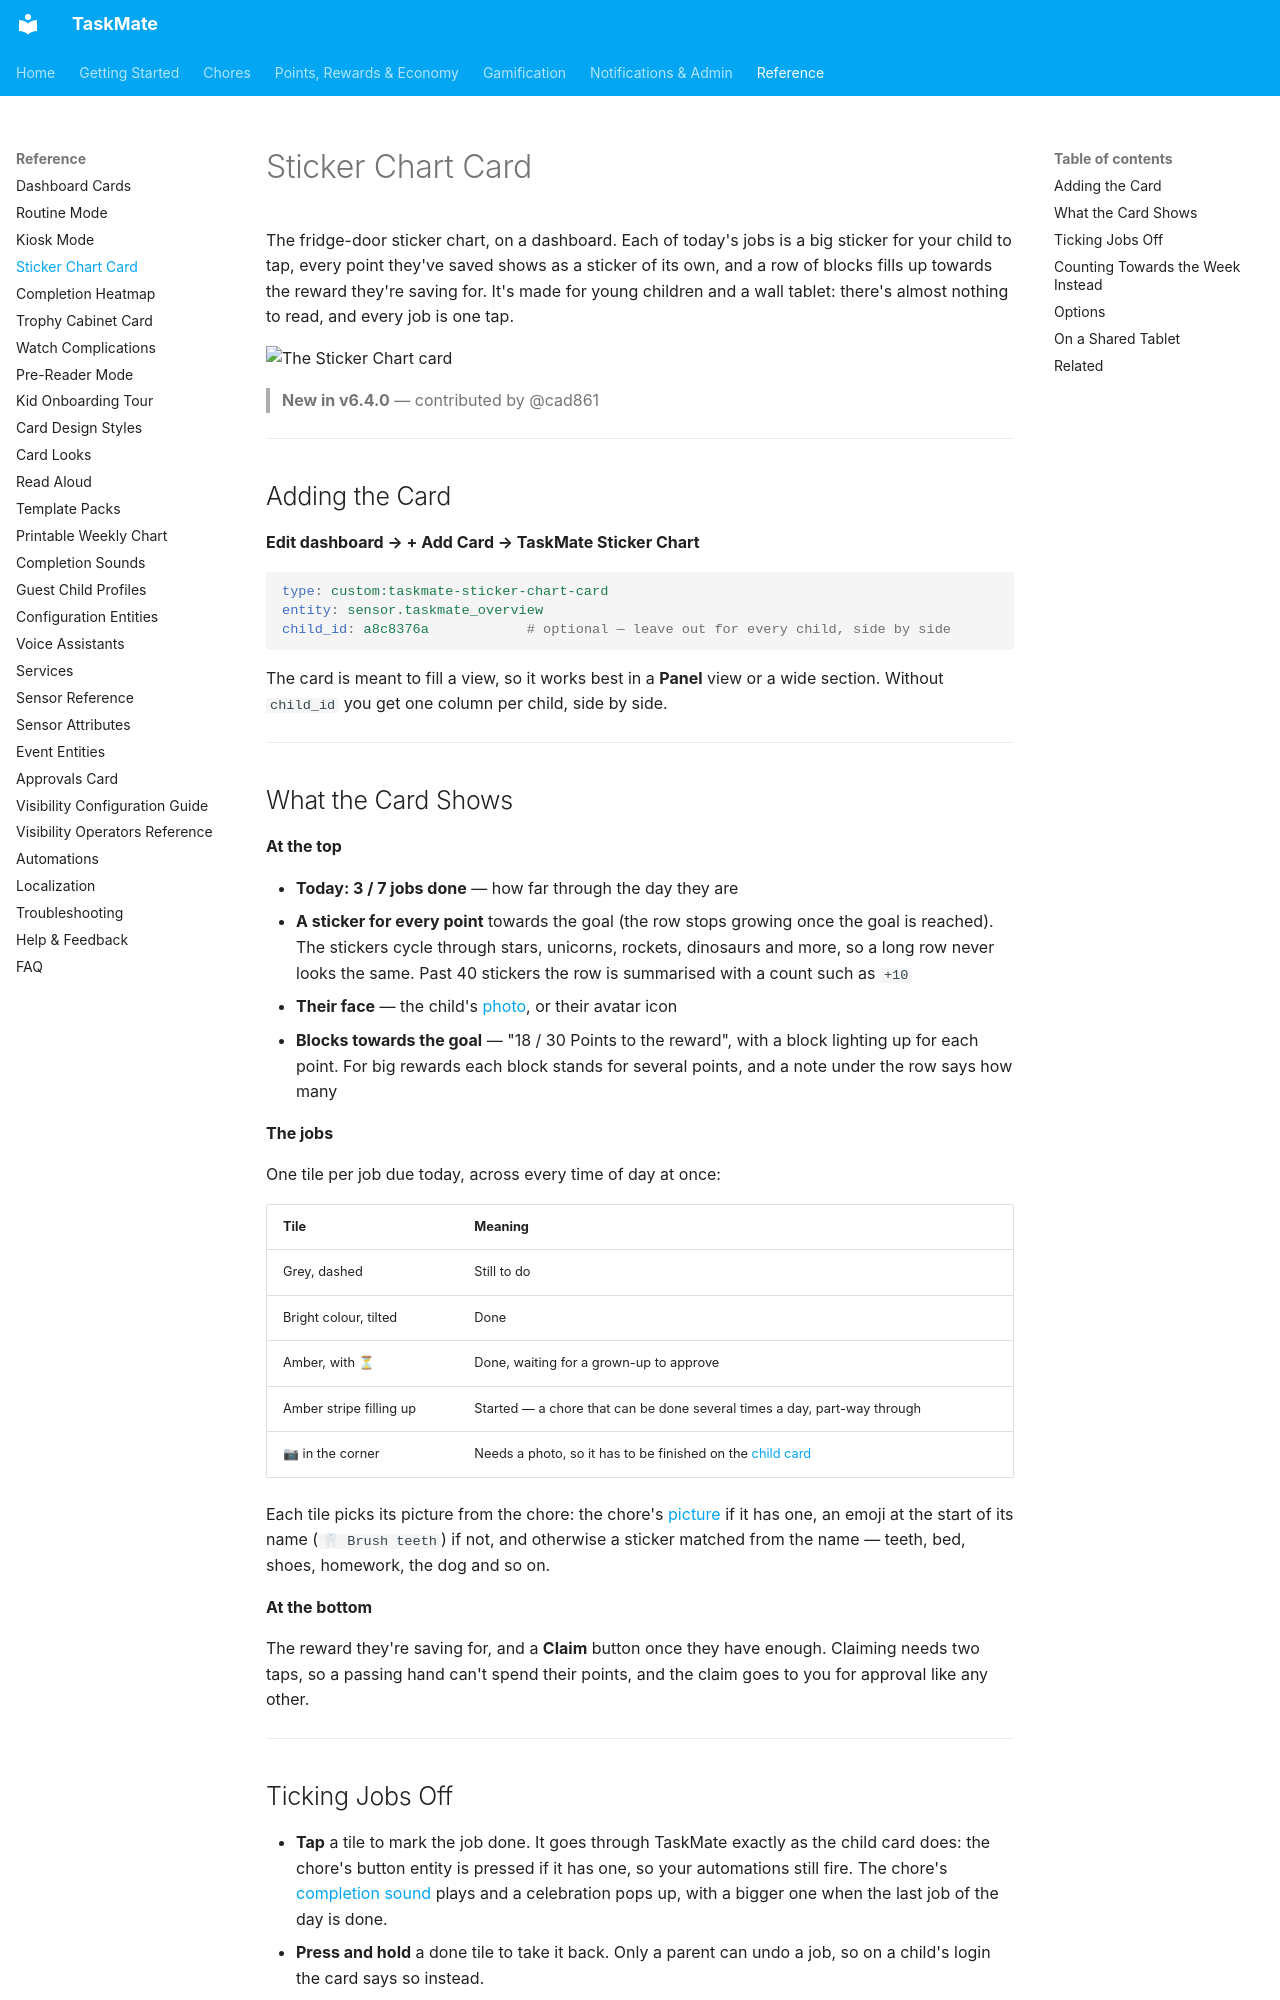

repository: tempus2016/taskmate · page: Sticker-Chart-Card/index.html · generator: mkdocs

# Sticker Chart Card

The fridge-door sticker chart, on a dashboard. Each of today's jobs is a big sticker for your child to tap, every point they've saved shows as a sticker of its own, and a row of blocks fills up towards the reward they're saving for. It's made for young children and a wall tablet: there's almost nothing to read, and every job is one tap.

![The Sticker Chart card](images/sticker-chart-card.png)

> **New in v6.4.0** — contributed by @cad861

---

## Adding the Card

**Edit dashboard → + Add Card → TaskMate Sticker Chart**

```yaml
type: custom:taskmate-sticker-chart-card
entity: sensor.taskmate_overview
child_id: a8c8376a            # optional — leave out for every child, side by side
```

The card is meant to fill a view, so it works best in a **Panel** view or a wide section. Without `child_id` you get one column per child, side by side.

---

## What the Card Shows

**At the top**

- **Today: 3 / 7 jobs done** — how far through the day they are
- **A sticker for every point** towards the goal (the row stops growing once the goal is reached). The stickers cycle through stars, unicorns, rockets, dinosaurs and more, so a long row never looks the same. Past 40 stickers the row is summarised with a count such as `+10`
- **Their face** — the child's [photo](Children.md#child-photos), or their avatar icon
- **Blocks towards the goal** — "18 / 30 Points to the reward", with a block lighting up for each point. For big rewards each block stands for several points, and a note under the row says how many

**The jobs**

One tile per job due today, across every time of day at once:

| Tile | Meaning |
|------|---------|
| Grey, dashed | Still to do |
| Bright colour, tilted | Done |
| Amber, with ⏳ | Done, waiting for a grown-up to approve |
| Amber stripe filling up | Started — a chore that can be done several times a day, part-way through |
| 📷 in the corner | Needs a photo, so it has to be finished on the [child card](Dashboard-Cards.md#child-card) |

Each tile picks its picture from the chore: the chore's [picture](Chores.md#chore-pictures-v510) if it has one, an emoji at the start of its name (`🦷 Brush teeth`) if not, and otherwise a sticker matched from the name — teeth, bed, shoes, homework, the dog and so on.

**At the bottom**

The reward they're saving for, and a **Claim** button once they have enough. Claiming needs two taps, so a passing hand can't spend their points, and the claim goes to you for approval like any other.

---
